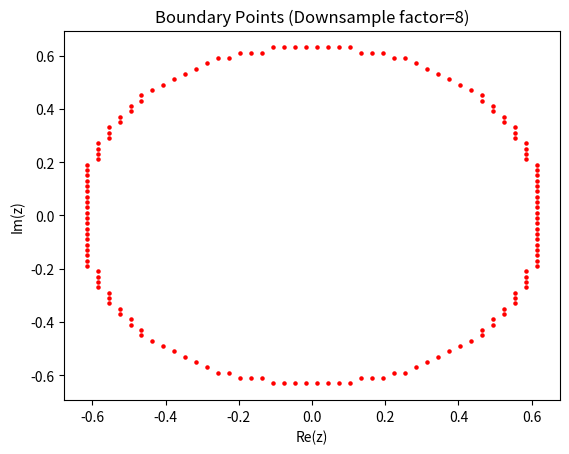

Generate this figure with matplotlib:
#!/usr/bin/env python

import numpy as np
import matplotlib.pyplot as plt

# ----------------------------------------------------------------------
# Part (c): Box downsampling + boundary detection
# ----------------------------------------------------------------------

# You must define or import the following from your Part (a) code:
# pixels_bool (bool array)
# re_grid (float array)
# im_grid (float array)
# re_min, re_max, im_min, im_max (floats)
# re_width, im_width (ints)

def scale_down(arr, block_size):
    """
    Reduce the resolution of 'arr' by factor 'block_size' in both dimensions.
    
    - For a bool array, we do a logical OR over each block (any True => True).
    - For an integer/float array, we do a mean over each block.
    """
    m, n = arr.shape
    mb, nb = m // block_size, n // block_size
    # Reshape into (mb, block_size, nb, block_size)
    if arr.dtype == bool:
        return arr.reshape(mb, block_size, nb, block_size).any(axis=(1, 3))
    else:
        # For numeric types, we just average each block
        return arr.reshape(mb, block_size, nb, block_size).mean(axis=(1, 3))

def pixels_boundary(bool_array):
    """
    Return a boolean mask that is True where 'bool_array' is True
    but has at least one neighbor that is False
    (i.e., boundary pixels in a 4-neighborhood sense).
    """
    up    = np.roll(bool_array,  1, axis=0)
    down  = np.roll(bool_array, -1, axis=0)
    left  = np.roll(bool_array,  1, axis=1)
    right = np.roll(bool_array, -1, axis=1)
    
    # A pixel is boundary if it is True but not all neighbors are True
    return bool_array & ~(up & down & left & right)

def main_part_c(
    pixels_bool, re_grid, im_grid, 
    re_min, re_max, im_min, im_max,
    re_width, im_width,
    downsample_factor=8
):
    """
    Execute part (c) of the assignment:
    
    1. Downsample the boolean mask (and the coordinate grids).
    2. Identify boundary pixels in the downsampled mask.
    3. Estimate area from the number of True pixels in the downsampled mask.
    4. Plot the boundary points for visualization.
    
    :param downsample_factor: how much to reduce resolution (default 8).
    """
    # 1) Downsample
    sd_pixels_bool = scale_down(pixels_bool, downsample_factor)
    sd_re = scale_down(re_grid, downsample_factor)
    sd_im = scale_down(im_grid, downsample_factor)
    
    # 2) Identify boundary pixels
    contour_mask = pixels_boundary(sd_pixels_bool)
    
    # 3) Compute area from the 'inside' pixels in the downsampled mask
    scaled_nx = re_width  // downsample_factor
    scaled_ny = im_width // downsample_factor
    
    # Each downsampled pixel corresponds to this area in the original plane
    pixel_area = ((re_max - re_min)*(im_max - im_min)) / (scaled_nx * scaled_ny)
    region_area = np.sum(sd_pixels_bool) * pixel_area
    
    print(f"Approximate area of the set (from downsampled mask): {region_area}")
    
    # 4) Plot
    plt.figure()
    # Optional: you could also show your original iteration data behind this,
    # e.g. with plt.pcolor(...). For clarity, here we just plot boundary points.

    plt.scatter(sd_re[contour_mask], sd_im[contour_mask], s=5, c='red')
    plt.title(f"Boundary Points (Downsample factor={downsample_factor})")
    plt.xlabel("Re(z)")
    plt.ylabel("Im(z)")
    plt.savefig('blabla.png')

# If you want to run this script directly, you'll need to define the necessary
# variables below or import them from part (a). For example:
if __name__ == "__main__":
    # Dummy placeholders (won't actually show anything meaningful)
    # You should replace these with real data from part (a).
    re_width, im_width = 800, 800
    re_min, re_max = -1.5, 1.5
    im_min, im_max = -1.0, 1.0
    pixels_bool = np.zeros((im_width, re_width), dtype=bool)
    
    re_vals = np.linspace(re_min, re_max, re_width)
    im_vals = np.linspace(im_min, im_max, im_width)
    re_grid, im_grid = np.meshgrid(re_vals, im_vals)
    
    # Example: set the center region to True
    # (just a fake example so we have something to see)
    center = ( (re_grid**2 + im_grid**2) < 0.4 )
    pixels_bool[center] = True
    
    main_part_c(
        pixels_bool, re_grid, im_grid,
        re_min, re_max, im_min, im_max,
        re_width, im_width,
        downsample_factor=8
    )

